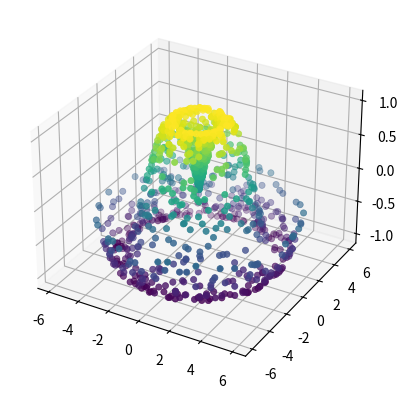

This chart was generated by the following Python code:
#Surface Triangulation
from mpl_toolkits import mplot3d


import numpy as np
import matplotlib.pyplot as plt
def f(x,y):
    return np.sin(np.sqrt(x ** 2 + y ** 2))

theta = 2 * np.pi * np.random.random(1000)
r = 6 * np.random.random(1000)
x = np.ravel(r * np.sin(theta))
y = np.ravel(r * np.cos(theta))
z = f(x, y)

ax = plt.axes(projection='3d')
ax.scatter(x, y, z, c=z, cmap='viridis', linewidth=0.5)
plt.show()